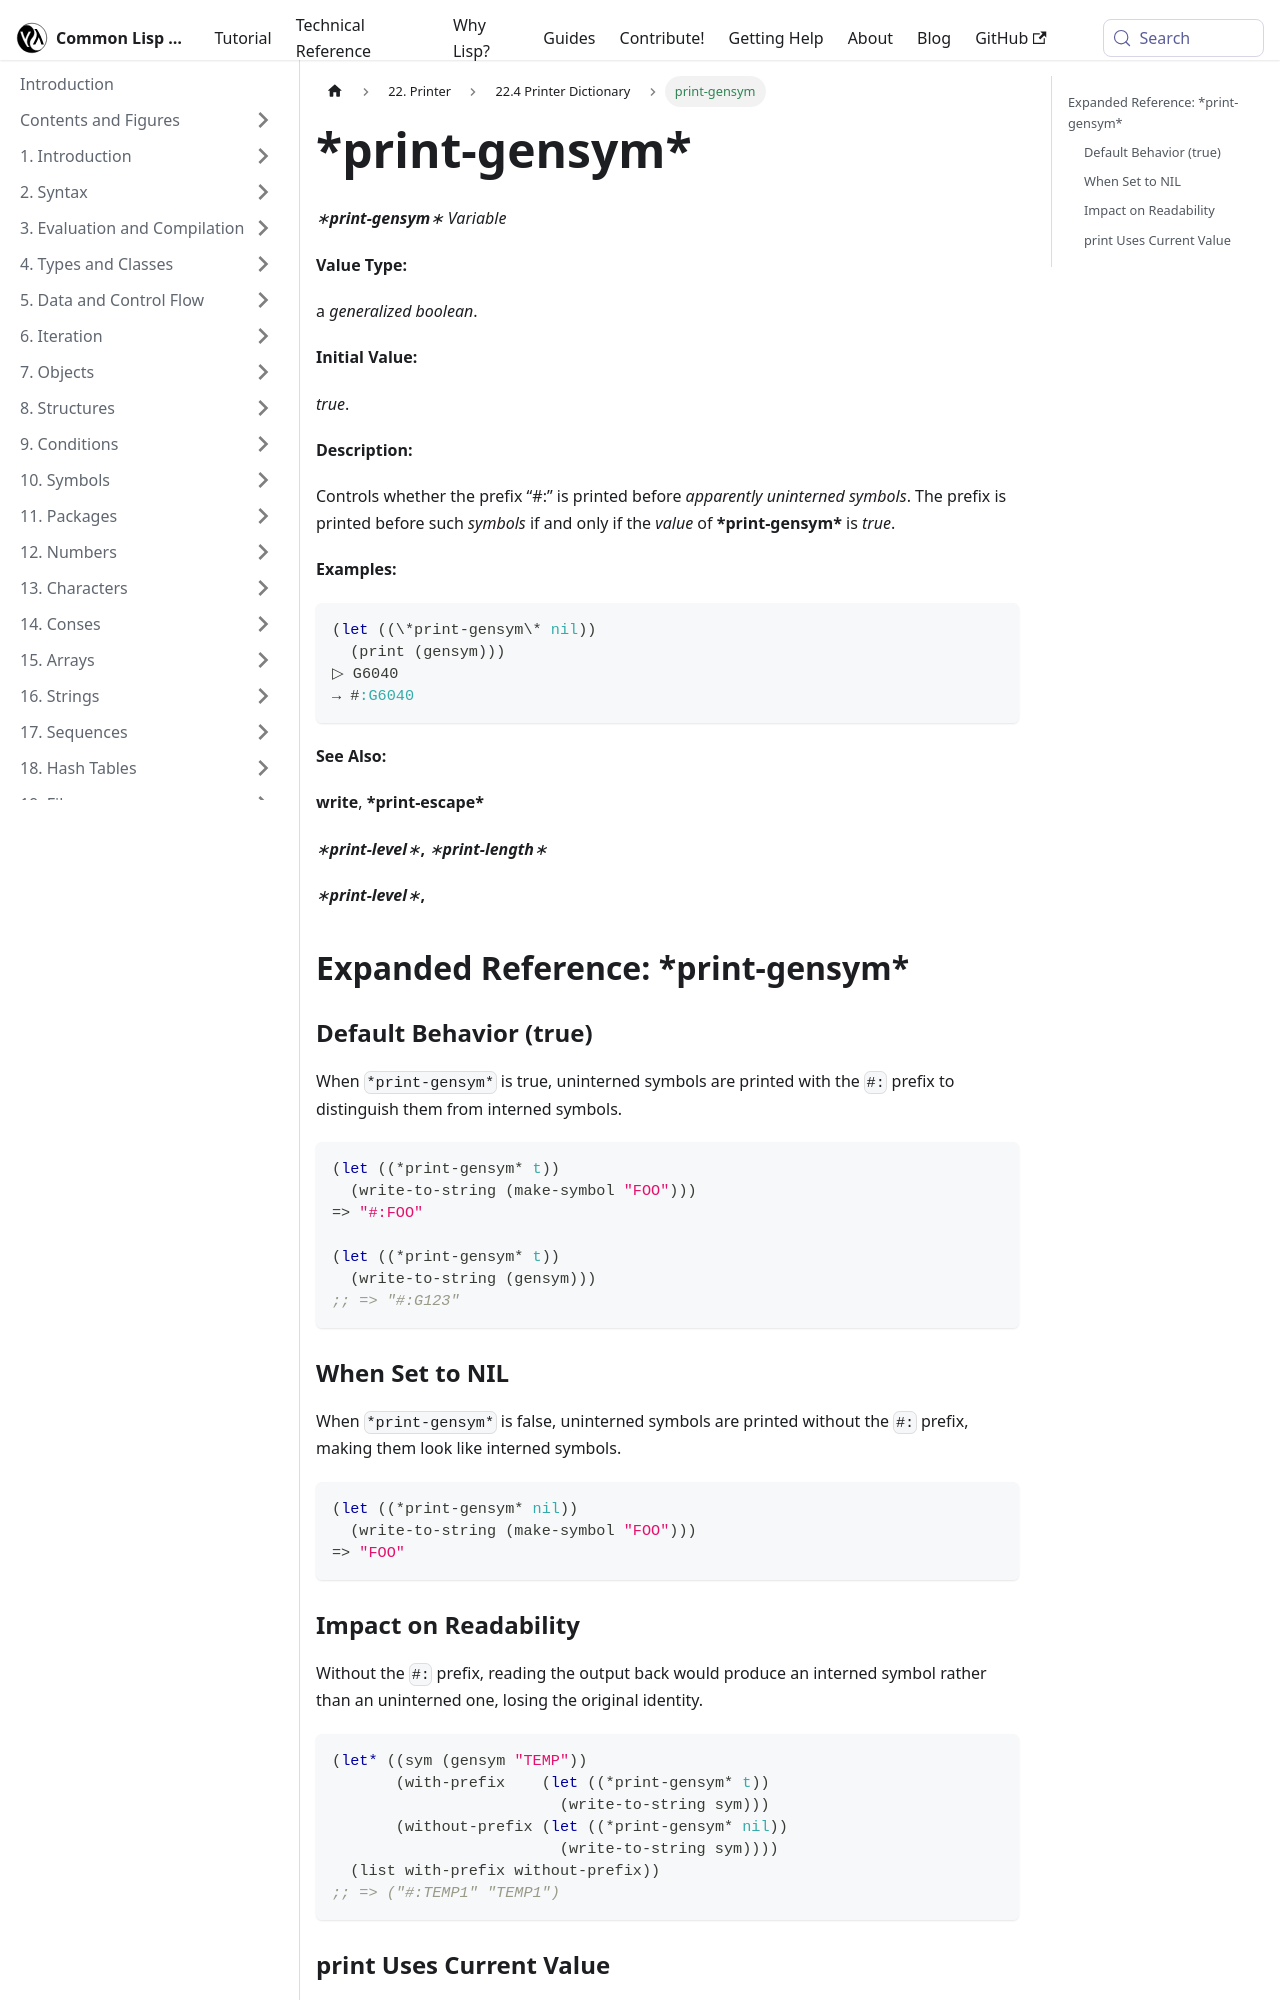

repository: lisp-docs/cl-language-reference · page: chap-22/cc-e-dictionary/print-gensym_variable.html · generator: docusaurus

---
title: "print-gensym"
---

# \*print-gensym\*

import PrintGensymVariable from './_print-gensym_variable.md';

<PrintGensymVariable />

## Expanded Reference: \*print-gensym\*

### Default Behavior (true)

When `*print-gensym*` is true, uninterned symbols are printed with the `#:` prefix to distinguish them from interned symbols.

```lisp
(let ((*print-gensym* t))
  (write-to-string (make-symbol "FOO")))
=> "#:FOO"

(let ((*print-gensym* t))
  (write-to-string (gensym)))
;; => "#:G123"
```

### When Set to NIL

When `*print-gensym*` is false, uninterned symbols are printed without the `#:` prefix, making them look like interned symbols.

```lisp
(let ((*print-gensym* nil))
  (write-to-string (make-symbol "FOO")))
=> "FOO"
```
